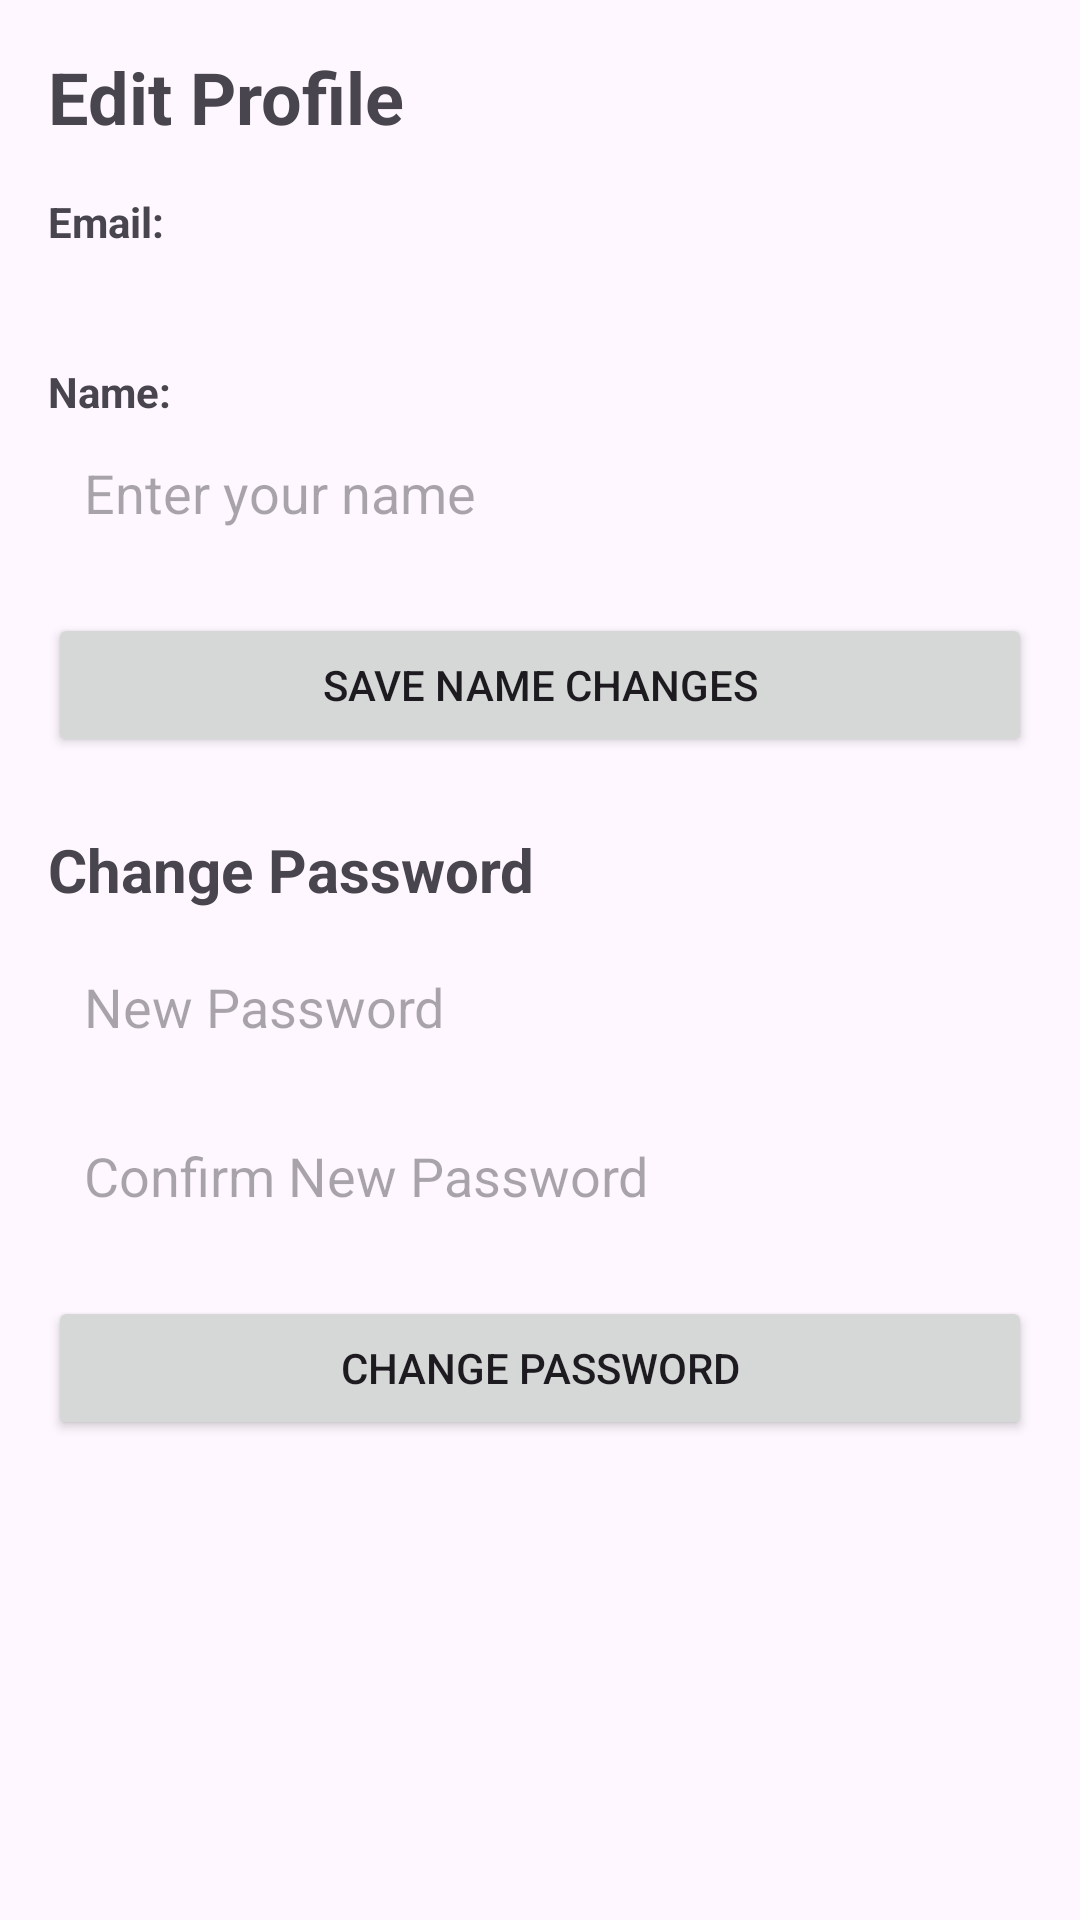

Here is an Android app screen rendered from its layout file. Give the layout XML and the strings, colors and styles it references.
<!-- AndroidManifest.xml: application theme Theme.MyRecipeBook -->
<!-- res/layout/activity_profile.xml -->
<?xml version="1.0" encoding="utf-8"?>
<ScrollView xmlns:android="http://schemas.android.com/apk/res/android"
    xmlns:app="http://schemas.android.com/apk/res-auto"
    xmlns:tools="http://schemas.android.com/tools"
    android:layout_width="match_parent"
    android:layout_height="match_parent"
    android:padding="16dp"
    tools:context=".activities.ProfileActivity">

    <LinearLayout
        android:layout_width="match_parent"
        android:layout_height="wrap_content"
        android:orientation="vertical">

        <TextView
            android:layout_width="wrap_content"
            android:layout_height="wrap_content"
            android:text="Edit Profile"
            android:textSize="24sp"
            android:textStyle="bold"
            android:layout_marginBottom="16dp"/>

        
        <TextView
            android:layout_width="wrap_content"
            android:layout_height="wrap_content"
            android:text="Email:"
            android:textStyle="bold"/>
        <TextView
            android:id="@+id/profile_email_textview"
            android:layout_width="match_parent"
            android:layout_height="wrap_content"
            android:textSize="16sp"
            android:layout_marginBottom="16dp"
            tools:text="user@example.com"/>

        
        <TextView
            android:layout_width="wrap_content"
            android:layout_height="wrap_content"
            android:text="Name:"
            android:textStyle="bold"/>
        <EditText
            android:id="@+id/profile_name_edittext"
            android:layout_width="match_parent"
            android:layout_height="wrap_content"
            android:hint="Enter your name"
            android:inputType="textPersonName"
            android:background="@drawable/edit_text_bg"
            android:padding="12dp"
            android:layout_marginBottom="16dp"/>

        <Button
            android:id="@+id/profile_save_button"
            android:layout_width="match_parent"
            android:layout_height="wrap_content"
            android:text="Save Name Changes"
            android:layout_marginBottom="24dp"/>

        
        <TextView
            android:layout_width="wrap_content"
            android:layout_height="wrap_content"
            android:text="Change Password"
            android:textSize="20sp"
            android:textStyle="bold"
            android:layout_marginBottom="8dp"/>

        <EditText
            android:id="@+id/profile_new_password_edittext"
            android:layout_width="match_parent"
            android:layout_height="wrap_content"
            android:hint="New Password"
            android:inputType="textPassword"
            android:background="@drawable/edit_text_bg"
            android:padding="12dp"
            android:layout_marginBottom="8dp"/>

        <EditText
            android:id="@+id/profile_confirm_password_edittext"
            android:layout_width="match_parent"
            android:layout_height="wrap_content"
            android:hint="Confirm New Password"
            android:inputType="textPassword"
            android:background="@drawable/edit_text_bg"
            android:padding="12dp"
            android:layout_marginBottom="16dp"/>

        <Button
            android:id="@+id/profile_change_password_button"
            android:layout_width="match_parent"
            android:layout_height="wrap_content"
            android:text="Change Password"/>

    </LinearLayout>
</ScrollView>
<!-- resources referenced by this layout -->
<resources>
  <style name="Theme.MyRecipeBook" parent="Theme.MaterialComponents.DayNight.NoActionBar">
          
          <item name="colorPrimary">@color/purple_500</item>
          <item name="colorPrimaryVariant">@color/purple_700</item>
          <item name="colorOnPrimary">@color/white</item>
          
          <item name="colorSecondary">@color/teal_200</item>
          <item name="colorSecondaryVariant">@color/teal_700</item>
          <item name="colorOnSecondary">@color/black</item>
          
          <item name="android:statusBarColor">?attr/colorPrimaryVariant</item>
          
      </style>
  <color name="purple_500">#F5CAC3</color>
  <color name="purple_700">#F0B1A7</color>
  <color name="white">#FFFFFFFF</color>
  <color name="teal_200">#F28482</color>
  <color name="teal_700">#EC998C</color>
  <color name="black">#FF000000</color>
</resources>
